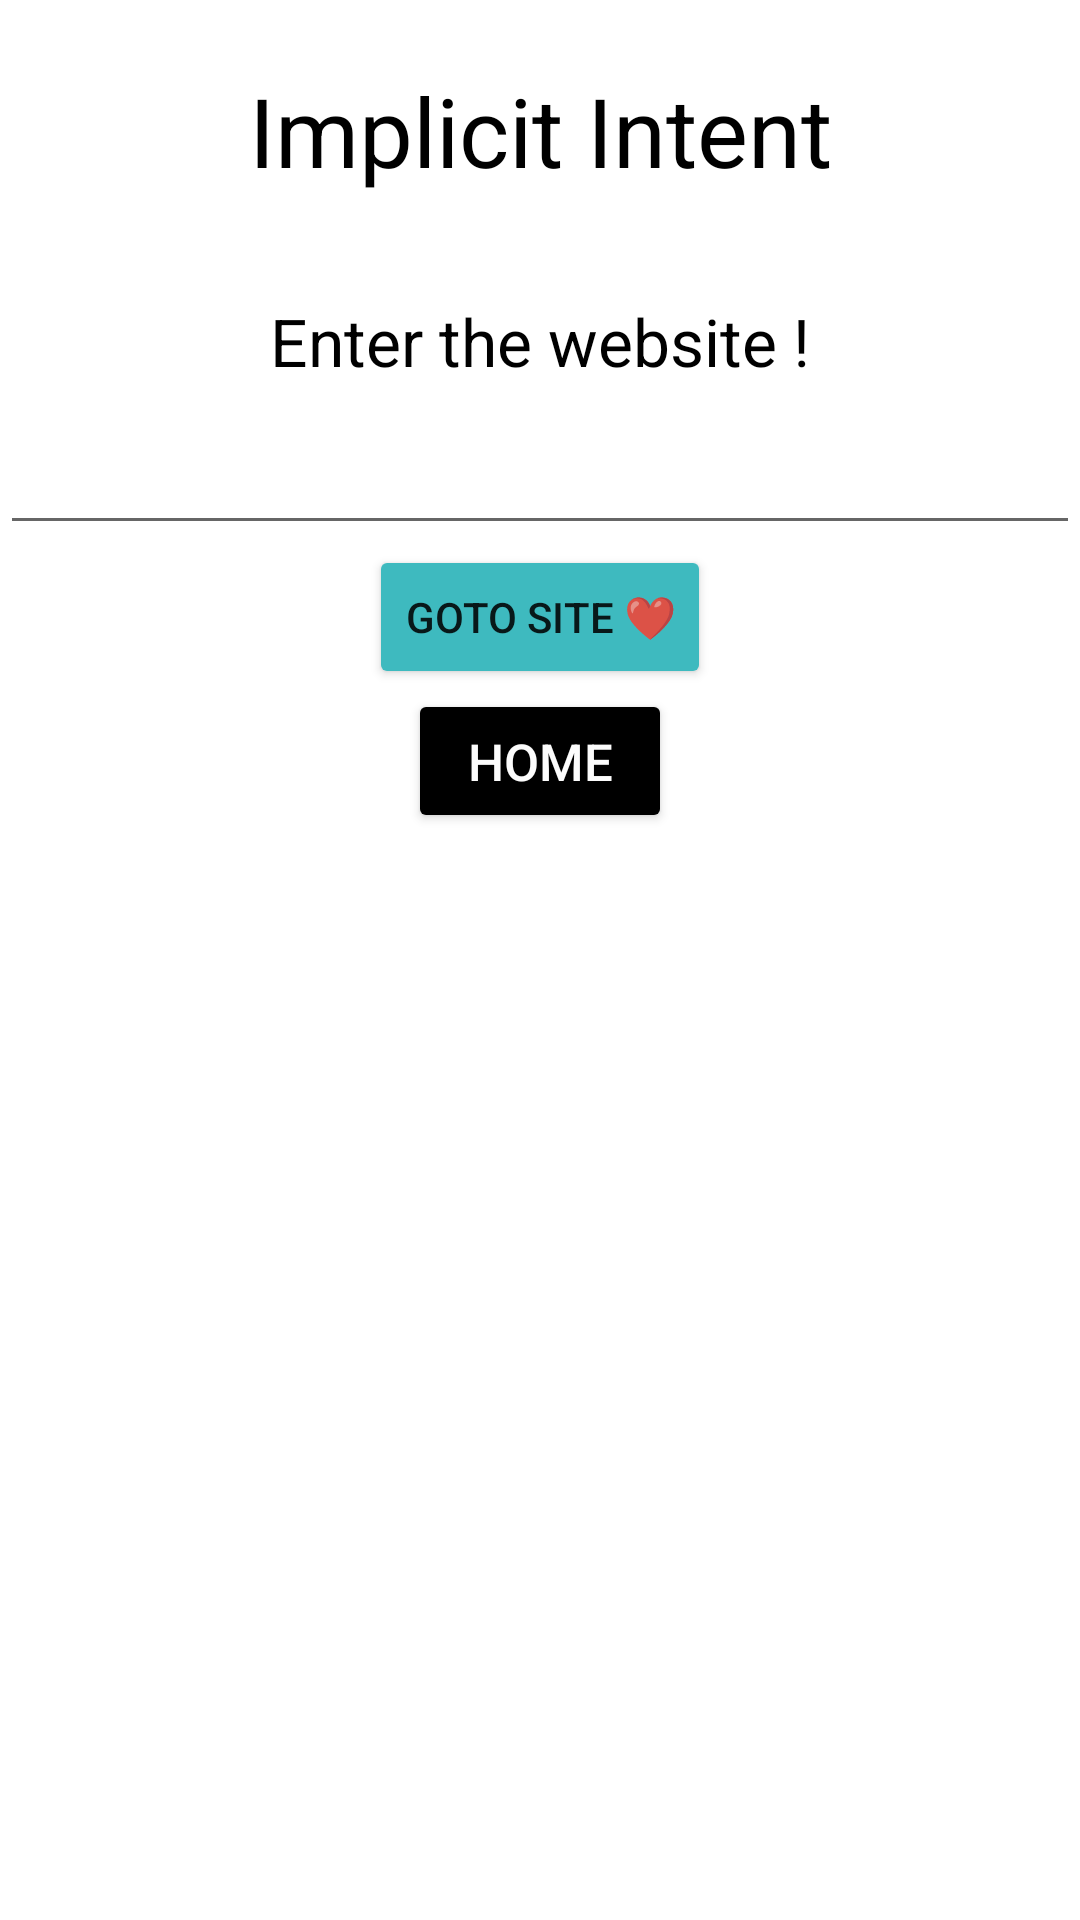

Layout XML and referenced resources for this Android screen:
<!-- AndroidManifest.xml: application theme Theme.Admin574 -->
<!-- res/layout/implicitintent.xml -->
<?xml version="1.0" encoding="utf-8"?>
<RelativeLayout xmlns:android="http://schemas.android.com/apk/res/android"
    xmlns:app="http://schemas.android.com/apk/res-auto"
    xmlns:tools="http://schemas.android.com/tools"
    android:layout_width="match_parent"
    android:layout_height="match_parent"
    tools:context=".ImplicitIntent">

    <TextView
        android:layout_width="match_parent"
        android:layout_height="wrap_content"
        android:text="Implicit Intent"
        android:textSize="32dp"
        android:textAlignment="center"
        android:padding="22dp"
        android:id="@+id/header"
        android:textColor="@color/black">
    </TextView>

    <TextView
        android:layout_width="match_parent"
        android:layout_height="wrap_content"
        android:text="Enter the website !"
        android:textSize="22dp"
        android:textAlignment="center"
        android:padding="12dp"
        android:layout_below="@id/header"
        android:paddingLeft="10dp"
        android:id="@+id/Address"
        android:textColor="@color/black">
    </TextView>

    <EditText
        android:layout_width="380sp"
        android:layout_height="wrap_content"
        android:layout_centerInParent="true"
        android:layout_below="@id/Address"
        android:id="@+id/AddText">
    </EditText>

    <Button
        android:layout_width="wrap_content"
        android:layout_height="wrap_content"
        android:text="Goto Site ❤"
        android:backgroundTint="#3EBABF"
        android:layout_below="@id/AddText"
        android:id="@+id/UrlButton"
        android:onClick="onClick"
        android:layout_centerInParent="true">
    </Button>

    <Button
        android:layout_width="wrap_content"
        android:layout_height="wrap_content"
        android:text="Home"
        android:textSize="17dp"
        android:id="@+id/Homeib"
        android:backgroundTint="#000000"
        android:textColor="#FCFFFFFF"
        android:layout_below="@id/UrlButton"
        android:layout_centerHorizontal="true">
    </Button>
</RelativeLayout>
<!-- resources referenced by this layout -->
<resources>
  <color name="black">#000000</color>
  <style name="Theme.Admin574" parent="Theme.MaterialComponents.DayNight.DarkActionBar">
          
          <item name="colorPrimary">@color/purple_500</item>
          <item name="colorPrimaryVariant">@color/purple_700</item>
          <item name="colorOnPrimary">@color/white</item>
          
          <item name="colorSecondary">@color/teal_200</item>
          <item name="colorSecondaryVariant">@color/teal_700</item>
          <item name="colorOnSecondary">@color/black</item>
          
          <item name="android:statusBarColor">?attr/colorPrimaryVariant</item>
          
      </style>
  <color name="purple_500">#FF6200EE</color>
  <color name="purple_700">#FF3700B3</color>
  <color name="white">#FFFFFFFF</color>
  <color name="teal_200">#FF03DAC5</color>
  <color name="teal_700">#FF018786</color>
</resources>
